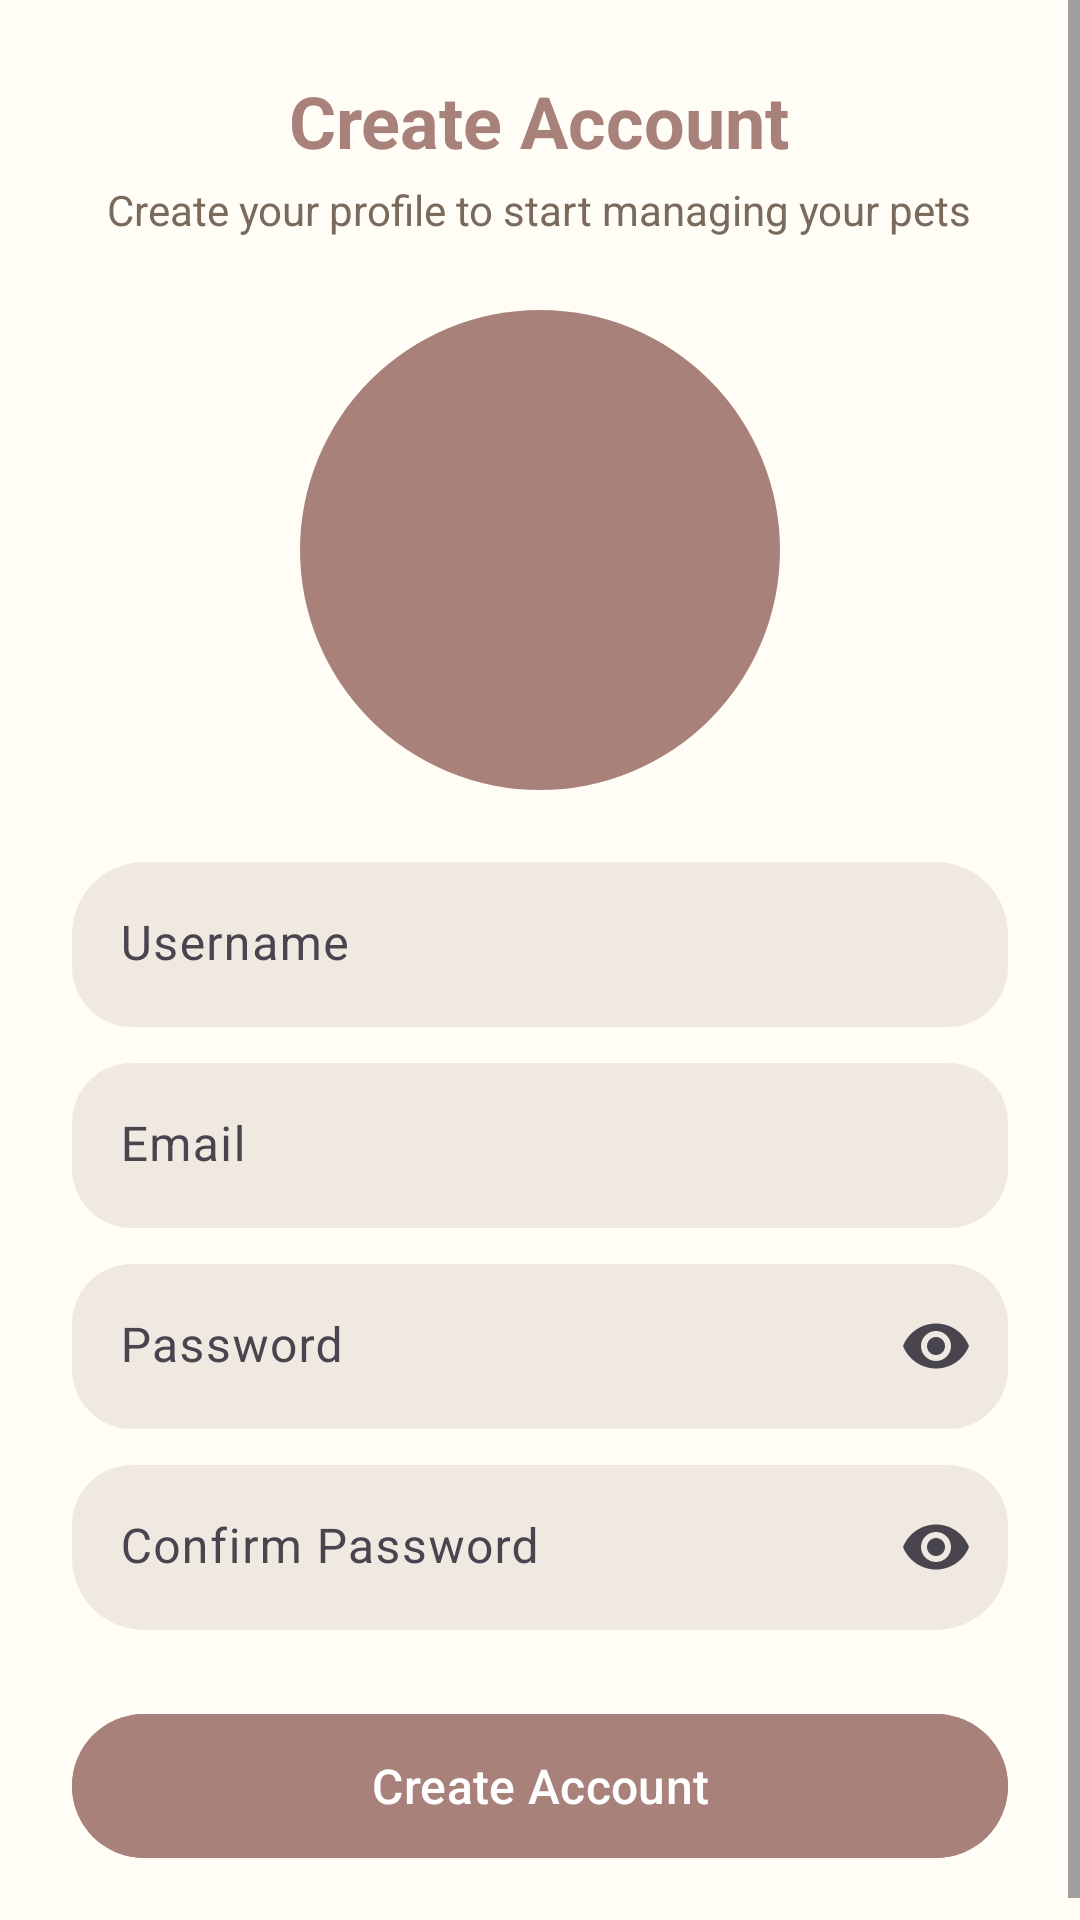

Layout XML and referenced resources for this Android screen:
<!-- AndroidManifest.xml: application theme Theme.PetBuddy -->
<!-- res/layout/activity_register.xml -->
<?xml version="1.0" encoding="utf-8"?>
<androidx.constraintlayout.widget.ConstraintLayout
    xmlns:android="http://schemas.android.com/apk/res/android"
    xmlns:app="http://schemas.android.com/apk/res-auto"
    android:layout_width="match_parent"
    android:layout_height="match_parent"
    android:background="@color/backgroundColor">

    <ScrollView
        android:layout_width="0dp"
        android:layout_height="0dp"
        android:fillViewport="true"
        app:layout_constraintTop_toTopOf="parent"
        app:layout_constraintBottom_toBottomOf="parent"
        app:layout_constraintStart_toStartOf="parent"
        app:layout_constraintEnd_toEndOf="parent">

        <LinearLayout
            android:layout_width="match_parent"
            android:layout_height="wrap_content"
            android:orientation="vertical"
            android:padding="24dp"
            android:gravity="center_horizontal">

            

            <TextView
                android:layout_width="wrap_content"
                android:layout_height="wrap_content"
                android:text="Create Account"
                android:textSize="24sp"
                android:textStyle="bold"
                android:textColor="@color/brown"/>

            <TextView
                android:layout_width="wrap_content"
                android:layout_height="wrap_content"
                android:text="Create your profile to start managing your pets"
                android:textSize="14sp"
                android:textColor="#7A6A5C"
                android:layout_marginTop="4dp"/>

            

            <FrameLayout
                android:layout_width="160dp"
                android:layout_height="160dp"
                android:layout_marginTop="24dp">

                <com.google.android.material.imageview.ShapeableImageView
                    android:id="@+id/imageProfile"
                    android:layout_width="match_parent"
                    android:layout_height="match_parent"
                    android:scaleType="centerCrop"
                    android:src="@drawable/baseline_person_24"
                    android:background="@drawable/brown_oval_bg"
                    app:shapeAppearanceOverlay="@style/CircleImage"/>

            </FrameLayout>

            

            <com.google.android.material.card.MaterialCardView
                android:layout_width="match_parent"
                android:layout_height="wrap_content"
                android:layout_marginTop="24dp"
                android:padding="20dp"
                app:cardCornerRadius="24dp"
                app:cardElevation="0dp"
                app:strokeWidth="0dp"
                app:cardBackgroundColor="@color/backgroundColor">

                <LinearLayout
                    android:layout_width="match_parent"
                    android:layout_height="wrap_content"
                    android:orientation="vertical">

                    

                    <com.google.android.material.textfield.TextInputLayout
                        android:id="@+id/usernameLayout"
                        android:layout_width="match_parent"
                        android:layout_height="wrap_content"
                        app:boxBackgroundMode="filled"
                        app:boxBackgroundColor="@color/light_brown"
                        app:boxStrokeWidth="0dp"
                        app:boxCornerRadiusTopStart="20dp"
                        app:boxCornerRadiusTopEnd="20dp"
                        app:boxCornerRadiusBottomStart="20dp"
                        app:boxCornerRadiusBottomEnd="20dp">

                        <com.google.android.material.textfield.TextInputEditText
                            android:id="@+id/editUsername"
                            android:layout_width="match_parent"
                            android:layout_height="55dp"
                            android:hint="Username"
                            android:background="@null"
                            android:paddingHorizontal="16dp"/>

                    </com.google.android.material.textfield.TextInputLayout>

                    

                    <com.google.android.material.textfield.TextInputLayout
                        android:id="@+id/emailLayout"
                        android:layout_width="match_parent"
                        android:layout_height="wrap_content"
                        android:layout_marginTop="12dp"
                        app:boxBackgroundMode="filled"
                        app:boxBackgroundColor="@color/light_brown"
                        app:boxStrokeWidth="0dp"
                        app:boxCornerRadiusTopStart="20dp"
                        app:boxCornerRadiusTopEnd="20dp"
                        app:boxCornerRadiusBottomStart="20dp"
                        app:boxCornerRadiusBottomEnd="20dp">

                        <com.google.android.material.textfield.TextInputEditText
                            android:id="@+id/editEmail"
                            android:layout_width="match_parent"
                            android:layout_height="55dp"
                            android:hint="Email"
                            android:inputType="textEmailAddress"
                            android:background="@null"
                            android:paddingHorizontal="16dp"/>

                    </com.google.android.material.textfield.TextInputLayout>

                    

                    <com.google.android.material.textfield.TextInputLayout
                        android:id="@+id/passwordLayout"
                        android:layout_width="match_parent"
                        android:layout_height="wrap_content"
                        android:layout_marginTop="12dp"
                        app:endIconMode="password_toggle"
                        app:boxBackgroundMode="filled"
                        app:boxBackgroundColor="@color/light_brown"
                        app:boxStrokeWidth="0dp"
                        app:boxCornerRadiusTopStart="20dp"
                        app:boxCornerRadiusTopEnd="20dp"
                        app:boxCornerRadiusBottomStart="20dp"
                        app:boxCornerRadiusBottomEnd="20dp">

                        <com.google.android.material.textfield.TextInputEditText
                            android:id="@+id/editPassword"
                            android:layout_width="match_parent"
                            android:layout_height="55dp"
                            android:hint="Password"
                            android:inputType="textPassword"
                            android:background="@null"
                            android:paddingHorizontal="16dp"/>

                    </com.google.android.material.textfield.TextInputLayout>

                    

                    <com.google.android.material.textfield.TextInputLayout
                        android:id="@+id/confirmPasswordLayout"
                        android:layout_width="match_parent"
                        android:layout_height="wrap_content"
                        android:layout_marginTop="12dp"
                        app:endIconMode="password_toggle"
                        app:boxBackgroundMode="filled"
                        app:boxBackgroundColor="@color/light_brown"
                        app:boxStrokeWidth="0dp"
                        app:boxCornerRadiusTopStart="20dp"
                        app:boxCornerRadiusTopEnd="20dp"
                        app:boxCornerRadiusBottomStart="20dp"
                        app:boxCornerRadiusBottomEnd="20dp">

                        <com.google.android.material.textfield.TextInputEditText
                            android:id="@+id/editConfPass"
                            android:layout_width="match_parent"
                            android:layout_height="55dp"
                            android:hint="Confirm Password"
                            android:inputType="textPassword"
                            android:background="@null"
                            android:paddingHorizontal="16dp"/>

                    </com.google.android.material.textfield.TextInputLayout>

                </LinearLayout>

            </com.google.android.material.card.MaterialCardView>

            

            <com.google.android.material.button.MaterialButton
                android:id="@+id/buttonReg"
                android:layout_width="match_parent"
                android:layout_height="56dp"
                android:text="Create Account"
                android:textSize="16sp"
                android:textColor="@android:color/white"
                android:layout_marginTop="24dp"
                android:backgroundTint="@color/brown"
                app:cornerRadius="28dp"/>

        </LinearLayout>

    </ScrollView>

</androidx.constraintlayout.widget.ConstraintLayout>
<!-- resources referenced by this layout -->
<resources>
  <color name="backgroundColor">#FFFDF6</color>
  <color name="brown">#A8817A</color>
  <color name="light_brown">#F0E9E2</color>
  <!-- drawable brown_oval_bg (drawable) -->
  <?xml version="1.0" encoding="utf-8"?>
  <selector xmlns:android="http://schemas.android.com/apk/res/android">
      <item>
          <shape android:shape="oval">
              <corners android:radius="15dp"/>
  
              <solid android:color="@color/brown"></solid>
          </shape>
      </item>
  </selector>
  <style name="Theme.PetBuddy" parent="Base.Theme.PetBuddy" />
  <style name="Base.Theme.PetBuddy" parent="Theme.Material3.DayNight.NoActionBar">
  
          
          <item name="android:windowSplashScreenBackground" tools:targetApi="31">@android:color/white</item>
  
          <item name="android:windowSplashScreenAnimatedIcon" tools:targetApi="31">@mipmap/ic_launcher</item>
  
          <item name="android:windowSplashScreenIconBackgroundColor" tools:targetApi="31">@android:color/transparent</item>
  
      </style>
</resources>
